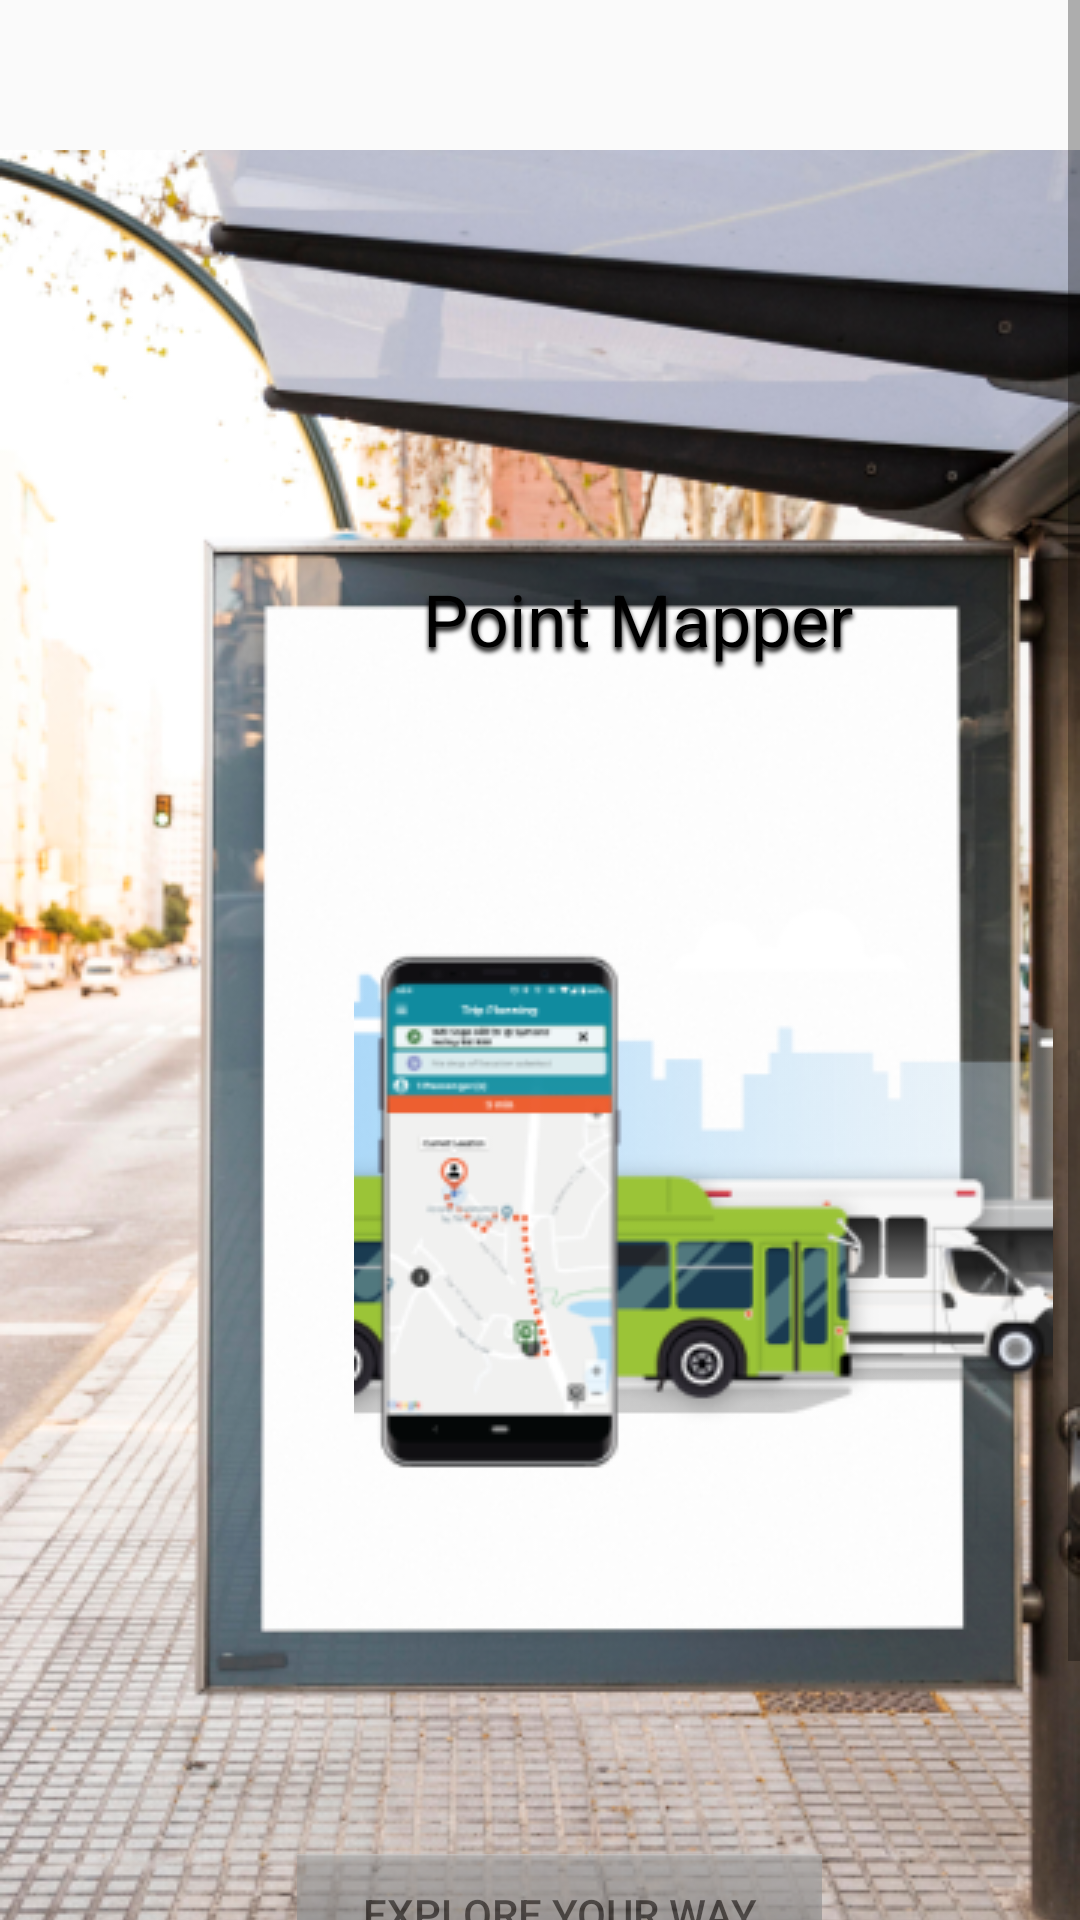

Write the Android layout XML for this screen, with the resource values it uses.
<!-- AndroidManifest.xml: application theme AppTheme -->
<!-- res/layout/main_page.xml -->
<androidx.constraintlayout.widget.ConstraintLayout xmlns:android="http://schemas.android.com/apk/res/android"
	xmlns:tools="http://schemas.android.com/tools"
	android:layout_width="match_parent"
	android:layout_height="match_parent"
	>
	
	<ScrollView
		android:id="@+id/main_page"
		android:layout_width="match_parent"
		android:layout_height="match_parent">

		<RelativeLayout
			android:id="@+id/content_container"
			android:layout_width="match_parent"
			android:layout_height="match_parent">


			<RelativeLayout
				android:id="@+id/page_main_page_ek1"
				android:layout_width="match_parent"
				android:layout_height="740dp"
				android:layout_marginStart="0dp"
				android:layout_marginTop="0dp">

				<View
					android:id="@+id/_bg__main_page_ek2"
					android:layout_width="410dp"
					android:layout_height="790dp"
					android:layout_marginStart="0dp"
					android:layout_marginTop="0dp"
					android:background="@drawable/_bg__main_page_ek2_shape" />

				<ImageView
					android:id="@+id/rectangle_2"
					android:layout_width="420dp"
					android:layout_height="790dp"
					android:layout_marginStart="0dp"
					android:layout_marginTop="0dp"
					android:contentDescription="rectangle_2"
					android:src="@drawable/rectangle_2" />

				<View
					android:id="@+id/rectangle_6"
					android:layout_width="265dp"
					android:layout_height="390dp"
					android:layout_marginStart="98dp"
					android:layout_marginTop="175dp"
					android:layout_marginLeft="100dp"
					android:alpha="0.21999999880791"
					android:background="@drawable/rectangle_6_shape" />

				<ImageView
					android:id="@+id/transit_on_demand_1"
					android:layout_width="wrap_content"
					android:layout_height="wrap_content"
					android:layout_marginStart="118dp"
					android:layout_marginTop="271dp"
					android:layout_marginLeft="120dp"
					android:contentDescription="transit_on_demand_1"
					android:src="@drawable/transit_on_demand_1" />


				<TextView
					android:id="@+id/point_mapper"
					android:layout_width="181dp"
					android:layout_height="46dp"
					android:layout_marginLeft="141dp"
					android:layout_marginTop="190dp"
					android:fontFamily="Inter"
					android:shadowColor="#000000"
					android:shadowDx="0"
					android:shadowDy="4"
					android:shadowRadius="4"
					android:text="@string/point_mapper_string"
					android:textColor="@color/point_mapper_color"
					android:textSize="24sp" />

				<RelativeLayout

					android:layout_width="wrap_content"
					android:layout_height="wrap_content"
					android:layout_marginStart="99dp"
					android:layout_marginTop="543dp">

					<Button
						android:id="@+id/button"
						android:layout_width="175dp"
						android:layout_height="40dp"
						android:layout_marginStart="0dp"
						android:layout_marginTop="75dp"
						android:layout_marginLeft="20dp"
						android:alpha="0.62999999523163"
						android:background="@android:drawable/bottom_bar"
						android:shadowColor="@color/cardview_dark_background"
						android:text="@string/explore_your_way_string" />

					
					
					
					
					
					
					
					
					
					


				</RelativeLayout>

			</RelativeLayout>


		</RelativeLayout>

	</ScrollView>
</androidx.constraintlayout.widget.ConstraintLayout>
<!-- resources referenced by this layout -->
<resources>
  <color name="_bg__main_page_ek2_color">#FFFFFF</color>
  <color name="point_mapper_color">#000000</color>
  <!-- drawable rectangle_2: png bitmap (drawable, 301916 bytes) -->
  <!-- drawable transit_on_demand_1: png bitmap (drawable, 29138 bytes) -->
  <string name="explore_your_way_string">Explore your way</string>
  <string name="point_mapper_string">Point Mapper</string>
  <style name="AppTheme" parent="Theme.AppCompat.Light.DarkActionBar">
  		<item name="colorPrimary">@color/colorPrimary</item>
  		<item name="colorPrimaryDark">@color/colorPrimaryDark</item>
  		<item name="colorAccent">@color/colorAccent</item>
  	</style>
  <color name="colorPrimary">#008577</color>
  <color name="colorPrimaryDark">#00574B</color>
  <color name="colorAccent">#D81B60</color>
</resources>
